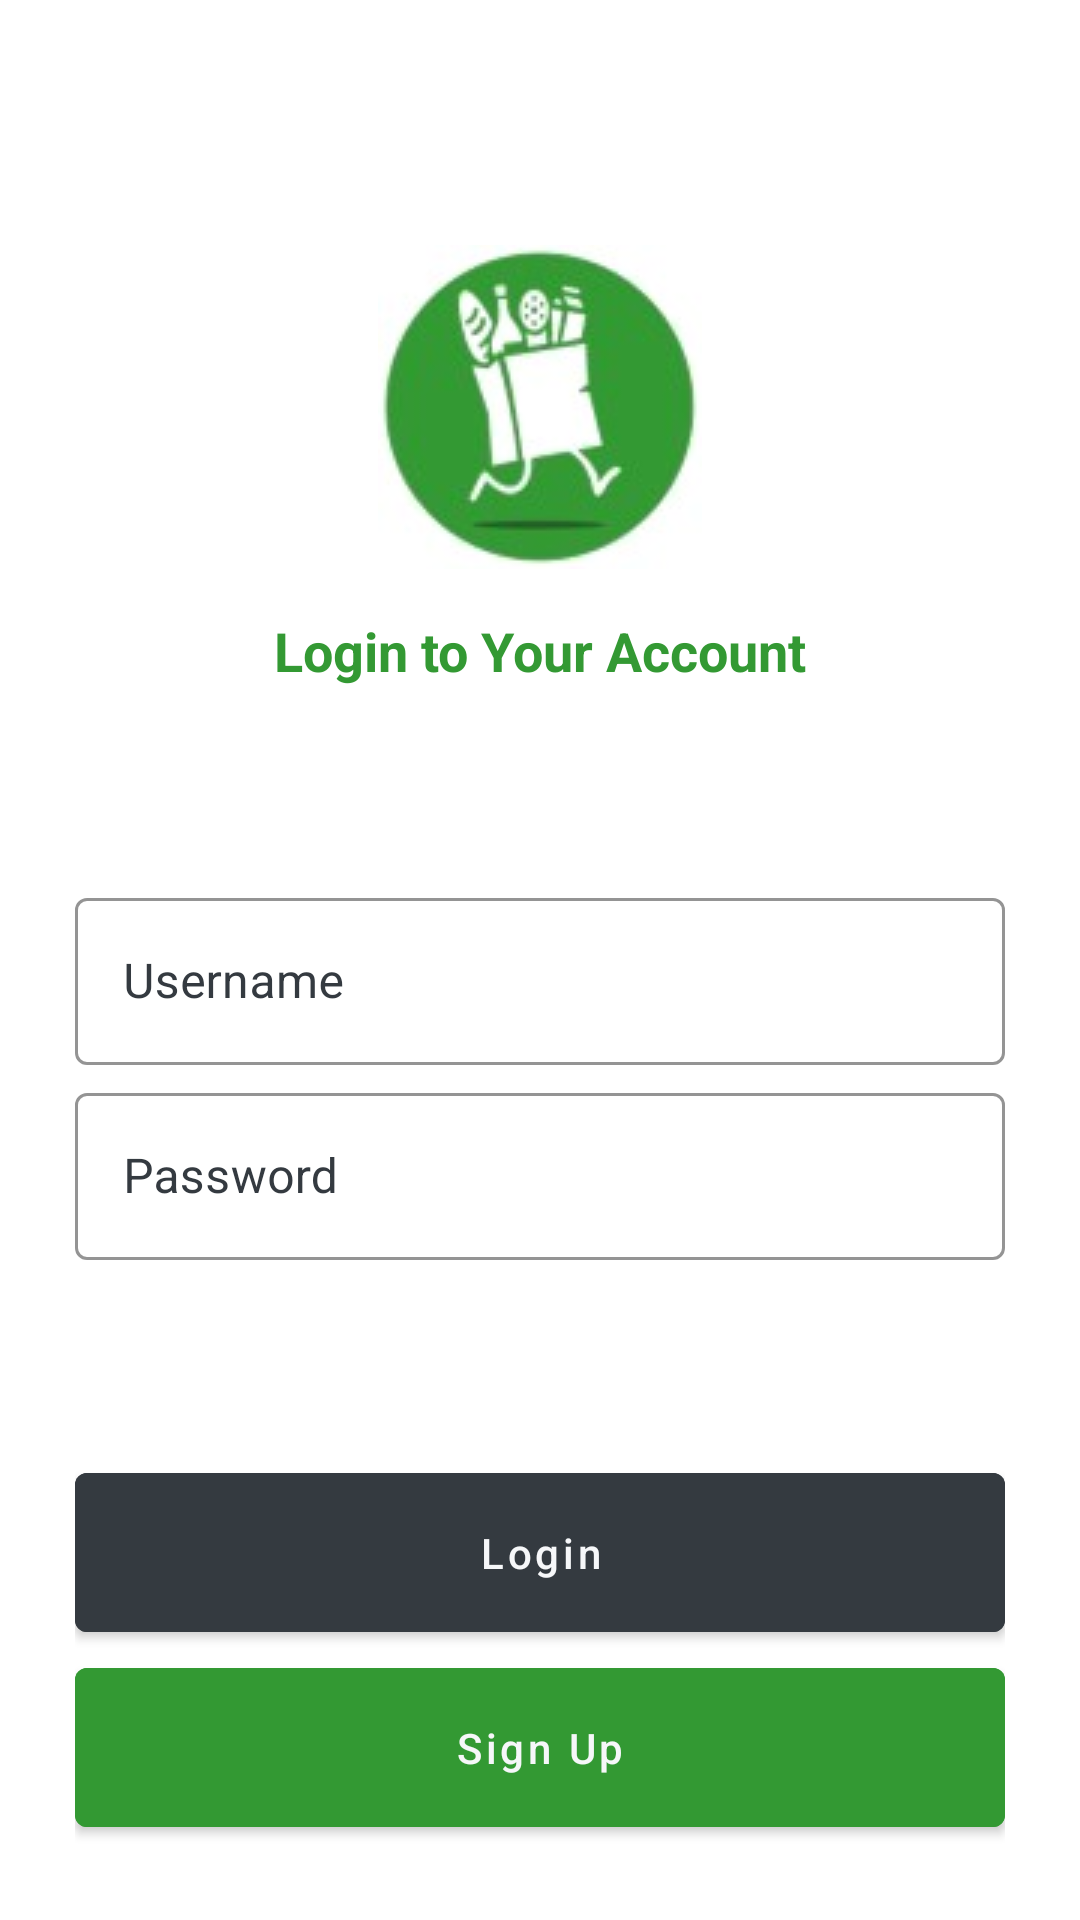

Android layout source for this screen:
<!-- AndroidManifest.xml: application theme Theme.GroceryGo -->
<!-- res/layout/activity_sign_in.xml -->
<?xml version="1.0" encoding="utf-8"?>
<RelativeLayout xmlns:android="http://schemas.android.com/apk/res/android"
    xmlns:app="http://schemas.android.com/apk/res-auto"
    xmlns:tools="http://schemas.android.com/tools"
    android:layout_width="match_parent"
    android:layout_height="match_parent">

    <LinearLayout
        android:layout_width="match_parent"
        android:layout_height="match_parent"
        android:gravity="center"
        android:orientation="vertical"
        android:padding="25dp"
        tools:context=".ui.landingpage.LandingPageActivity"
        tools:ignore="UselessParent">


        <View
            android:layout_width="wrap_content"
            android:layout_height="0dp"
            android:layout_weight="1"
            />

        <TextView
            android:layout_width="wrap_content"
            android:layout_height="wrap_content"
            android:layout_marginTop="8dp"
            android:drawablePadding="15dp"
            android:text="@string/login_to_your_account"
            android:textColor="@color/purple_700"
            android:textSize="18sp"
            android:textStyle="bold"
            app:drawableTopCompat="@drawable/icon" />


        <View
            android:layout_width="wrap_content"
            android:layout_height="0dp"
            android:layout_marginTop="8dp"
            android:layout_weight="1" />

        <com.google.android.material.textfield.TextInputLayout
            android:id="@+id/ti_userName"
            style="@style/Widget.MaterialComponents.TextInputLayout.OutlinedBox"
            android:layout_width="match_parent"
            android:layout_height="wrap_content"
            app:boxStrokeColor="@color/black"
            app:hintTextColor="@color/black"
            android:textColorHint="@color/black"
            android:layout_marginTop="8dp"
            >

            <com.google.android.material.textfield.TextInputEditText
                android:id="@+id/etUserName"
                android:layout_width="match_parent"
                android:layout_height="wrap_content"
                android:inputType="textPersonName"
                android:hint="@string/username"
                />
        </com.google.android.material.textfield.TextInputLayout>


        <com.google.android.material.textfield.TextInputLayout
            android:id="@+id/ti_password"
            app:boxStrokeColor="@color/black"
            android:textColorHint="@color/black"
            app:hintTextColor="@color/black"
            style="@style/Widget.MaterialComponents.TextInputLayout.OutlinedBox"
            android:layout_width="match_parent"
            android:layout_height="wrap_content"
            android:layout_marginTop="4dp"
            >

            <com.google.android.material.textfield.TextInputEditText
                android:id="@+id/etPassword"
                android:layout_width="match_parent"
                android:layout_height="wrap_content"
                android:inputType="textPassword"
                android:hint="@string/password"
                />
        </com.google.android.material.textfield.TextInputLayout>


        <View
            android:layout_width="wrap_content"
            android:layout_height="0dp"
            android:layout_marginTop="8dp"
            android:layout_weight="1" />

        <com.google.android.material.button.MaterialButton
            android:id="@+id/btnLogin"
            android:layout_width="match_parent"
            android:layout_height="65dp"
            android:layout_marginTop="8dp"
            android:backgroundTint="#343a40"
            android:text="@string/login"
            android:textAllCaps="false" />

        <com.google.android.material.button.MaterialButton
            android:id="@+id/btnSignUp"
            android:layout_width="match_parent"
            android:layout_height="65dp"
            android:backgroundTint="@color/purple_700"
            android:text="@string/sign_up"
            android:textAllCaps="false"
            />




    </LinearLayout>

    <ProgressBar
        android:id="@+id/progress"
        android:layout_width="wrap_content"
        android:layout_height="wrap_content"
        android:visibility="gone"
        android:layout_centerInParent="true"
        app:layout_constraintBottom_toBottomOf="parent"
        app:layout_constraintEnd_toEndOf="parent"
        app:layout_constraintStart_toStartOf="parent"
        app:layout_constraintTop_toTopOf="parent"
        />
</RelativeLayout>
<!-- resources referenced by this layout -->
<resources>
  <color name="black">#343a40</color>
  <color name="purple_700">#339933</color>
  <!-- drawable icon: jpg bitmap (drawable, 4590 bytes) -->
  <string name="login">Login</string>
  <string name="login_to_your_account">Login to Your Account</string>
  <string name="password">Password</string>
  <string name="sign_up">Sign Up</string>
  <string name="username">Username</string>
  <style name="Theme.GroceryGo" parent="Theme.MaterialComponents.DayNight.NoActionBar">
          
          <item name="colorPrimary">@color/purple_500</item>
          <item name="colorPrimaryVariant">@color/purple_700</item>
          <item name="colorOnPrimary">@color/white</item>
          
          <item name="colorSecondary">@color/teal_200</item>
          <item name="colorSecondaryVariant">@color/teal_700</item>
          <item name="colorOnSecondary">@color/purple_700</item>
          <item name="colorOnSurface">@color/white</item>
          
          <item name="android:statusBarColor">@color/white</item>
          <item name="android:windowLightStatusBar">true</item>
          
      </style>
  <color name="purple_500">#339933</color>
  <color name="white">#F6F7F9</color>
  <color name="teal_200">#FF03DAC5</color>
  <color name="teal_700">#339933</color>
</resources>
